Labelled photos from "bottles_sized", an image-classification folder in fominykhartur/bottles_dataset. The possible labels are: armanyak, balzamy, beer bottle, beer can, brendi, pink champagne, white champagne, cider, konyak, liker, rom, tekila, viski, vodka, pink wine, red wine, white wine.

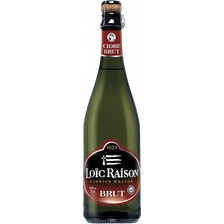
Label: cider

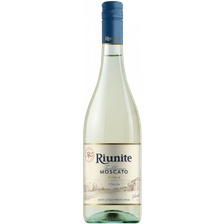
Label: white champagne

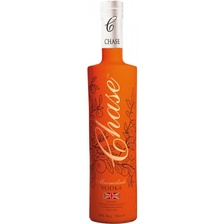
Label: vodka

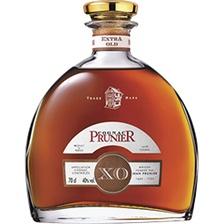
Label: konyak

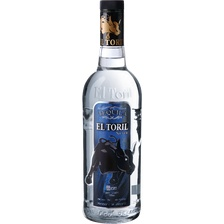
Label: tekila

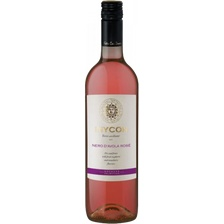
Label: pink wine
